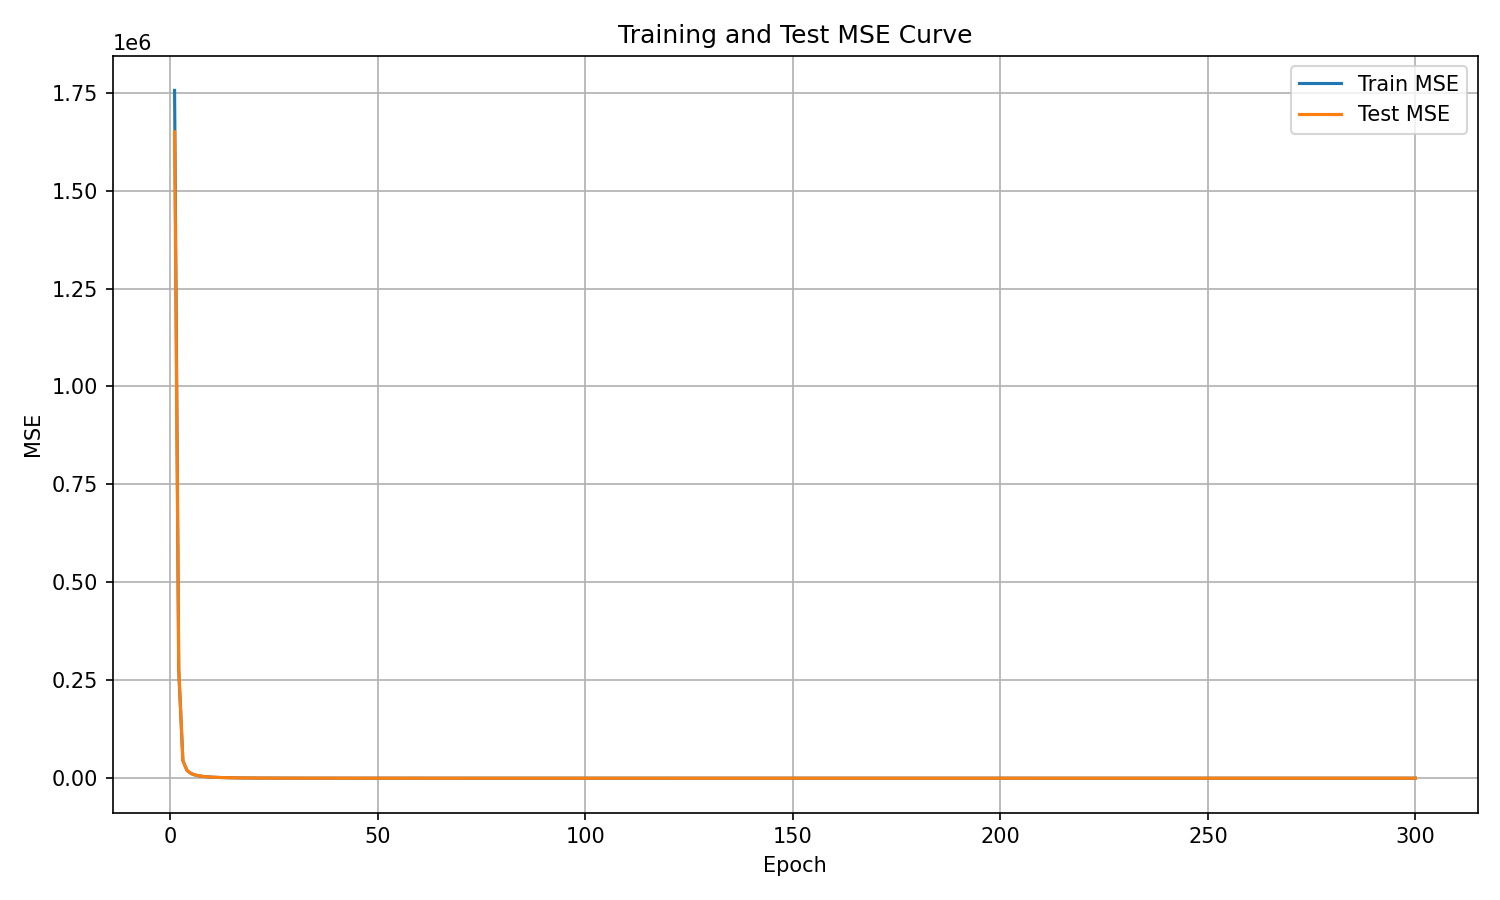

Source data for this figure (header and first rows):
epoch, train_mse, test_mse
1, 1755836, 1650000
2, 276059, 280823
3, 44794, 44883
4, 19607, 19764
5, 11698, 11849
6, 7920, 8043
7, 5740, 5837
8, 4303, 4418
9, 3321, 3419
10, 2604, 2712
11, 2061, 2152
12, 1679, 1775
13, 1381, 1465
14, 1122, 1188
15, 908.3, 971.8
16, 761.1, 818.6
17, 625.7, 678
18, 522.6, 568.5
19, 441.7, 488.7
20, 361.4, 401.5
21, 310.5, 344.6
22, 270.2, 303.4
23, 214.9, 241.8
24, 185.3, 209.6
25, 171.4, 199.2
26, 137.1, 156.2
27, 125.1, 146.3
28, 103.2, 121.3
29, 91.75, 106.3
30, 80.05, 95.34
31, 67.96, 79.15
32, 60.83, 72.7
33, 54.39, 65.37
34, 46.3, 53.97
35, 44.4, 51.72
36, 36.88, 44.11
37, 38.31, 47.14
38, 31.63, 37.54
39, 28.71, 34.59
40, 24.67, 29.32
41, 26.23, 31.94
42, 19.56, 23.53
43, 16.76, 19.91
44, 15.32, 18.18
45, 16.34, 20.15
46, 13.51, 16.37
47, 13.4, 16.04
48, 11.35, 13.79
49, 10.02, 11.88
50, 11.04, 13.36
51, 8.575, 10.11
52, 8.333, 9.974
53, 8.172, 10.03
54, 8.143, 9.978
55, 6.388, 7.5
56, 6.469, 7.806
57, 6.215, 7.608
58, 5.514, 6.59
59, 5.655, 6.607
60, 4.958, 5.814
... 240 more rows
